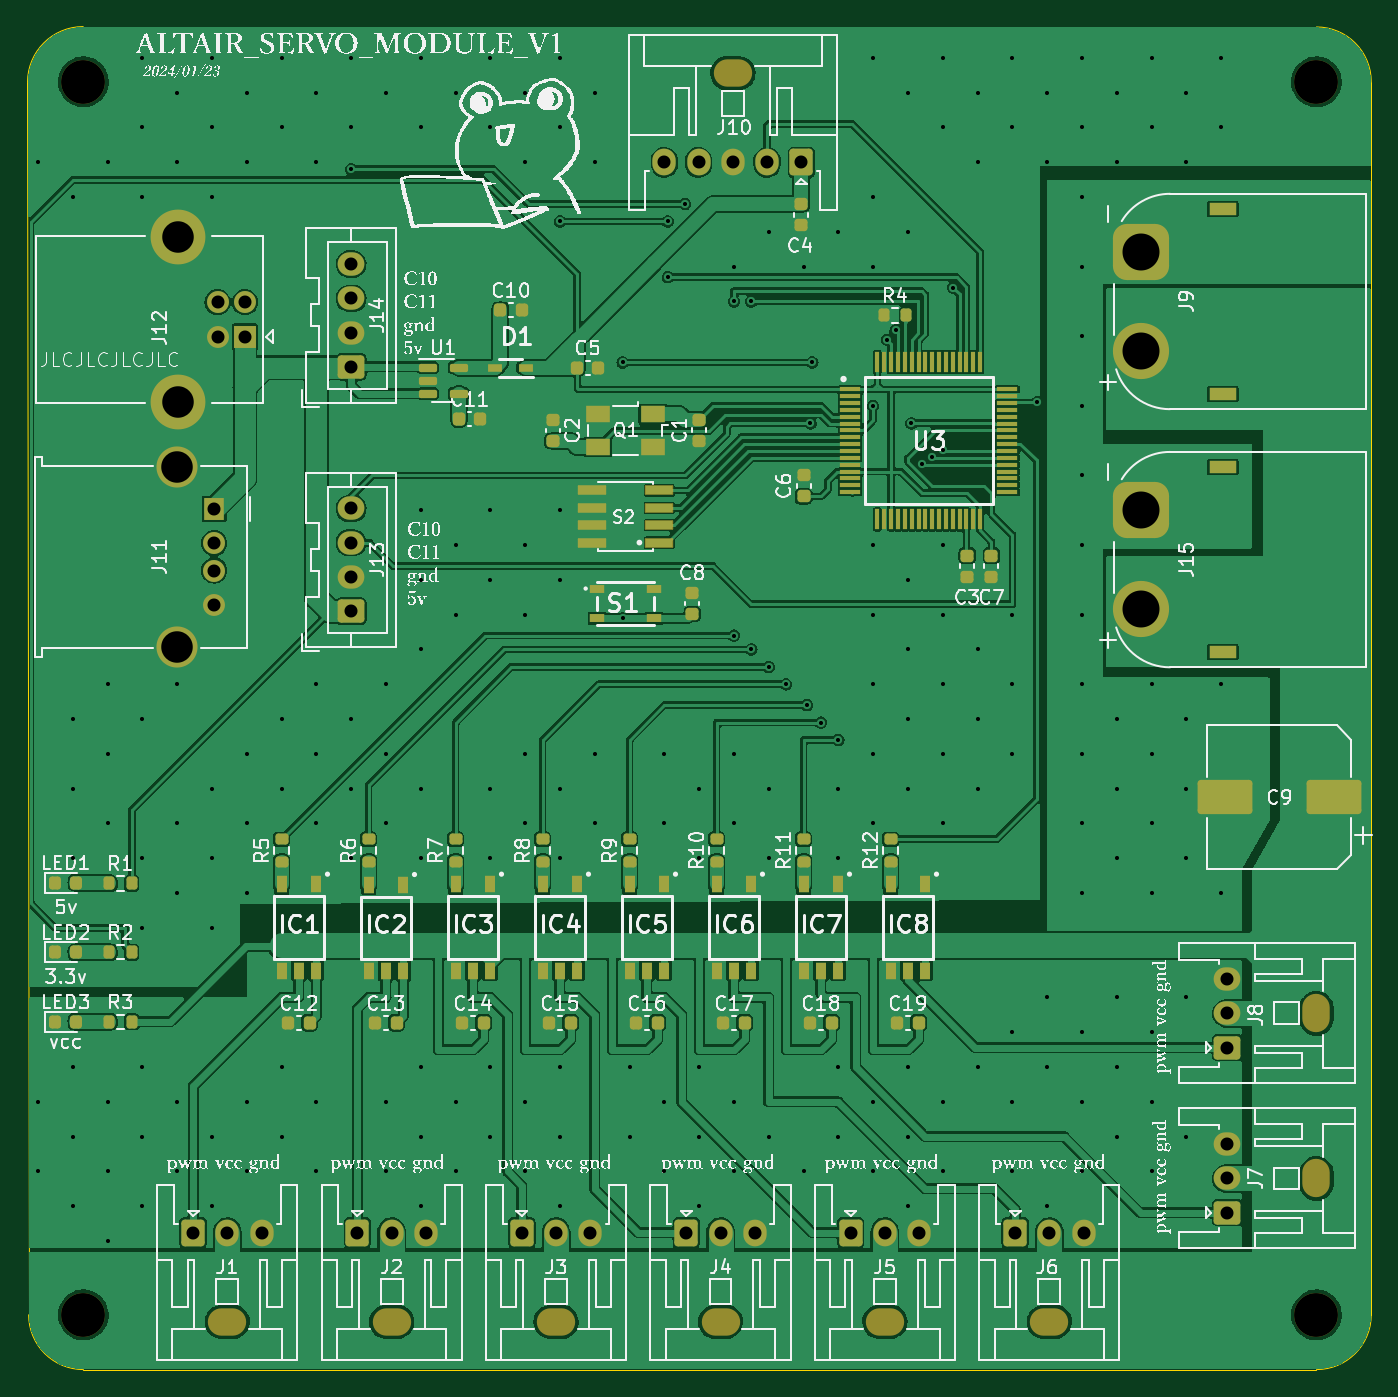
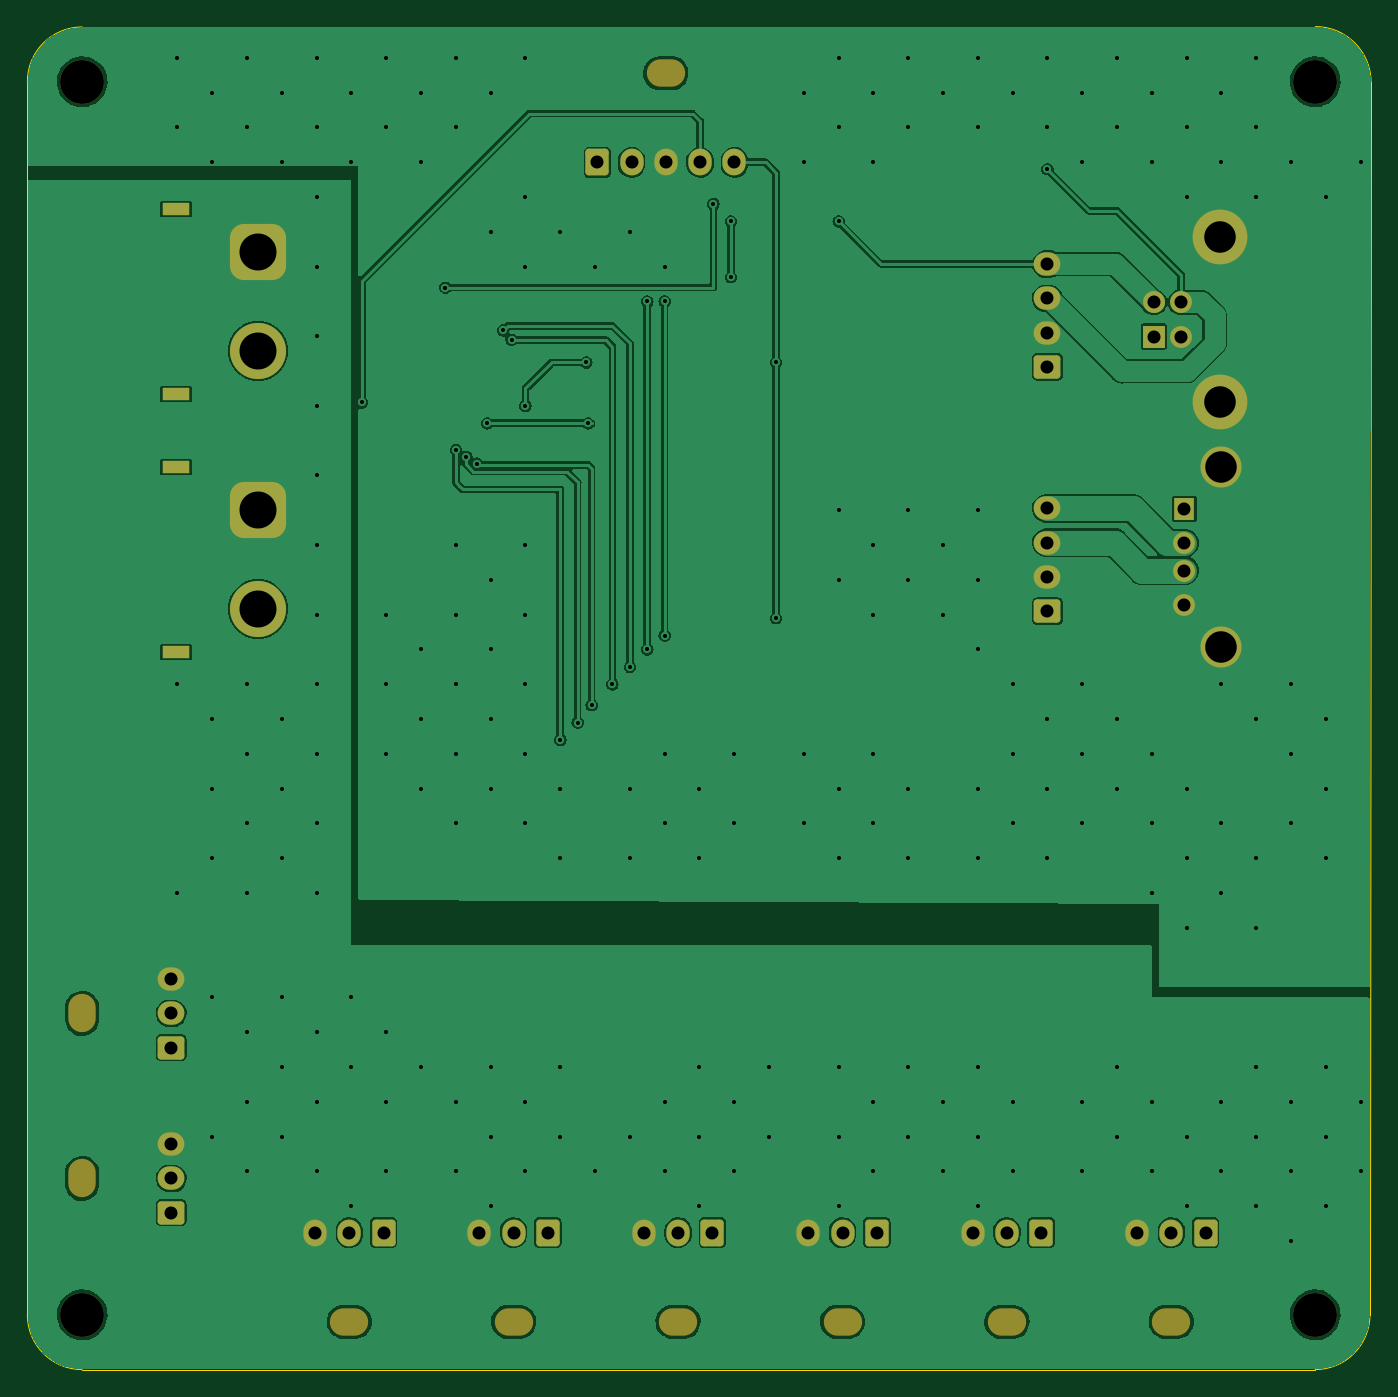
Circuit board: 10 layer files. Board 98.1 x 98.0 mm.
- bottom_copper: ALTAIR_SERVO_MODULE_V1-B_Cu.gbl (143208 bytes)
- bottom_mask: ALTAIR_SERVO_MODULE_V1-B_Mask.gbs (4330 bytes)
- paste: ALTAIR_SERVO_MODULE_V1-B_Paste.gbp (480 bytes)
- bottom_silk: ALTAIR_SERVO_MODULE_V1-B_Silkscreen.gbo (4342 bytes)
- outline: ALTAIR_SERVO_MODULE_V1-Edge_Cuts.gm1 (1051 bytes)
- top_copper: ALTAIR_SERVO_MODULE_V1-F_Cu.gtl (342789 bytes)
- top_mask: ALTAIR_SERVO_MODULE_V1-F_Mask.gts (11841 bytes)
- paste: ALTAIR_SERVO_MODULE_V1-F_Paste.gtp (8465 bytes)
- top_silk: ALTAIR_SERVO_MODULE_V1-F_Silkscreen.gto (1263945 bytes)
- drill: ALTAIR_SERVO_MODULE_V1.drl (6535 bytes)

=== bottom_copper: ALTAIR_SERVO_MODULE_V1-B_Cu.gbl (143208 bytes, source omitted) ===
=== bottom_mask: ALTAIR_SERVO_MODULE_V1-B_Mask.gbs ===
%TF.GenerationSoftware,KiCad,Pcbnew,7.0.7*%
%TF.CreationDate,2024-01-23T17:49:01+09:00*%
%TF.ProjectId,ALTAIR_SERVO_MODULE_V1,414c5441-4952-45f5-9345-52564f5f4d4f,rev?*%
%TF.SameCoordinates,Original*%
%TF.FileFunction,Soldermask,Bot*%
%TF.FilePolarity,Negative*%
%FSLAX46Y46*%
G04 Gerber Fmt 4.6, Leading zero omitted, Abs format (unit mm)*
G04 Created by KiCad (PCBNEW 7.0.7) date 2024-01-23 17:49:01*
%MOMM*%
%LPD*%
G01*
G04 APERTURE LIST*
G04 Aperture macros list*
%AMRoundRect*
0 Rectangle with rounded corners*
0 $1 Rounding radius*
0 $2 $3 $4 $5 $6 $7 $8 $9 X,Y pos of 4 corners*
0 Add a 4 corners polygon primitive as box body*
4,1,4,$2,$3,$4,$5,$6,$7,$8,$9,$2,$3,0*
0 Add four circle primitives for the rounded corners*
1,1,$1+$1,$2,$3*
1,1,$1+$1,$4,$5*
1,1,$1+$1,$6,$7*
1,1,$1+$1,$8,$9*
0 Add four rect primitives between the rounded corners*
20,1,$1+$1,$2,$3,$4,$5,0*
20,1,$1+$1,$4,$5,$6,$7,0*
20,1,$1+$1,$6,$7,$8,$9,0*
20,1,$1+$1,$8,$9,$2,$3,0*%
G04 Aperture macros list end*
%ADD10O,2.800000X2.000000*%
%ADD11RoundRect,0.250000X-0.600000X-0.725000X0.600000X-0.725000X0.600000X0.725000X-0.600000X0.725000X0*%
%ADD12O,1.700000X1.950000*%
%ADD13R,1.500000X1.600000*%
%ADD14C,1.600000*%
%ADD15C,3.000000*%
%ADD16RoundRect,0.250000X0.725000X-0.600000X0.725000X0.600000X-0.725000X0.600000X-0.725000X-0.600000X0*%
%ADD17O,1.950000X1.700000*%
%ADD18O,2.000000X2.800000*%
%ADD19C,3.200000*%
%ADD20R,2.000000X0.900000*%
%ADD21RoundRect,1.025000X-1.025000X1.025000X-1.025000X-1.025000X1.025000X-1.025000X1.025000X1.025000X0*%
%ADD22C,4.100000*%
%ADD23R,1.600000X1.600000*%
%ADD24C,4.000000*%
%ADD25RoundRect,0.250000X0.600000X0.725000X-0.600000X0.725000X-0.600000X-0.725000X0.600000X-0.725000X0*%
G04 APERTURE END LIST*
D10*
%TO.C,J1*%
X120500000Y-140500000D03*
D11*
X118000000Y-134000000D03*
D12*
X120500000Y-134000000D03*
X123000000Y-134000000D03*
%TD*%
D13*
%TO.C,J11*%
X119550000Y-81175000D03*
D14*
X119550000Y-83675000D03*
X119550000Y-85675000D03*
X119550000Y-88175000D03*
D15*
X116840000Y-78105000D03*
X116840000Y-91245000D03*
%TD*%
D16*
%TO.C,J14*%
X129540000Y-70805000D03*
D17*
X129540000Y-68305000D03*
X129540000Y-65805000D03*
X129540000Y-63305000D03*
%TD*%
D10*
%TO.C,J5*%
X168500000Y-140500000D03*
D11*
X166000000Y-134000000D03*
D12*
X168500000Y-134000000D03*
X171000000Y-134000000D03*
%TD*%
D18*
%TO.C,J8*%
X200000000Y-118000000D03*
D16*
X193500000Y-120500000D03*
D17*
X193500000Y-118000000D03*
X193500000Y-115500000D03*
%TD*%
D19*
%TO.C,REF\u002A\u002A*%
X200000000Y-50000000D03*
%TD*%
D20*
%TO.C,J15*%
X193160000Y-78130000D03*
X193160000Y-91630000D03*
D21*
X187160000Y-81280000D03*
D22*
X187160000Y-88480000D03*
%TD*%
D23*
%TO.C,J12*%
X121787500Y-68595000D03*
D14*
X121787500Y-66095000D03*
X119787500Y-66095000D03*
X119787500Y-68595000D03*
D24*
X116927500Y-73345000D03*
X116927500Y-61345000D03*
%TD*%
D10*
%TO.C,J6*%
X180500000Y-140500000D03*
D11*
X178000000Y-134000000D03*
D12*
X180500000Y-134000000D03*
X183000000Y-134000000D03*
%TD*%
D20*
%TO.C,J9*%
X193160000Y-59290000D03*
X193160000Y-72790000D03*
D21*
X187160000Y-62440000D03*
D22*
X187160000Y-69640000D03*
%TD*%
D10*
%TO.C,J10*%
X157400000Y-49380000D03*
D25*
X162400000Y-55880000D03*
D12*
X159900000Y-55880000D03*
X157400000Y-55880000D03*
X154900000Y-55880000D03*
X152400000Y-55880000D03*
%TD*%
D16*
%TO.C,J13*%
X129540000Y-88645000D03*
D17*
X129540000Y-86145000D03*
X129540000Y-83645000D03*
X129540000Y-81145000D03*
%TD*%
D19*
%TO.C,REF\u002A\u002A*%
X200000000Y-140000000D03*
%TD*%
D10*
%TO.C,J3*%
X144500000Y-140500000D03*
D11*
X142000000Y-134000000D03*
D12*
X144500000Y-134000000D03*
X147000000Y-134000000D03*
%TD*%
D19*
%TO.C,REF\u002A\u002A*%
X110000000Y-50000000D03*
%TD*%
D10*
%TO.C,J4*%
X156500000Y-140500000D03*
D11*
X154000000Y-134000000D03*
D12*
X156500000Y-134000000D03*
X159000000Y-134000000D03*
%TD*%
D10*
%TO.C,J2*%
X132500000Y-140500000D03*
D11*
X130000000Y-134000000D03*
D12*
X132500000Y-134000000D03*
X135000000Y-134000000D03*
%TD*%
D19*
%TO.C,REF\u002A\u002A*%
X110000000Y-140000000D03*
%TD*%
D18*
%TO.C,J7*%
X200000000Y-130050000D03*
D16*
X193500000Y-132550000D03*
D17*
X193500000Y-130050000D03*
X193500000Y-127550000D03*
%TD*%
M02*

=== paste: ALTAIR_SERVO_MODULE_V1-B_Paste.gbp ===
%TF.GenerationSoftware,KiCad,Pcbnew,7.0.7*%
%TF.CreationDate,2024-01-23T17:49:00+09:00*%
%TF.ProjectId,ALTAIR_SERVO_MODULE_V1,414c5441-4952-45f5-9345-52564f5f4d4f,rev?*%
%TF.SameCoordinates,Original*%
%TF.FileFunction,Paste,Bot*%
%TF.FilePolarity,Positive*%
%FSLAX46Y46*%
G04 Gerber Fmt 4.6, Leading zero omitted, Abs format (unit mm)*
G04 Created by KiCad (PCBNEW 7.0.7) date 2024-01-23 17:49:00*
%MOMM*%
%LPD*%
G01*
G04 APERTURE LIST*
G04 APERTURE END LIST*
M02*

=== bottom_silk: ALTAIR_SERVO_MODULE_V1-B_Silkscreen.gbo ===
%TF.GenerationSoftware,KiCad,Pcbnew,7.0.7*%
%TF.CreationDate,2024-01-23T17:49:00+09:00*%
%TF.ProjectId,ALTAIR_SERVO_MODULE_V1,414c5441-4952-45f5-9345-52564f5f4d4f,rev?*%
%TF.SameCoordinates,Original*%
%TF.FileFunction,Legend,Bot*%
%TF.FilePolarity,Positive*%
%FSLAX46Y46*%
G04 Gerber Fmt 4.6, Leading zero omitted, Abs format (unit mm)*
G04 Created by KiCad (PCBNEW 7.0.7) date 2024-01-23 17:49:00*
%MOMM*%
%LPD*%
G01*
G04 APERTURE LIST*
G04 Aperture macros list*
%AMRoundRect*
0 Rectangle with rounded corners*
0 $1 Rounding radius*
0 $2 $3 $4 $5 $6 $7 $8 $9 X,Y pos of 4 corners*
0 Add a 4 corners polygon primitive as box body*
4,1,4,$2,$3,$4,$5,$6,$7,$8,$9,$2,$3,0*
0 Add four circle primitives for the rounded corners*
1,1,$1+$1,$2,$3*
1,1,$1+$1,$4,$5*
1,1,$1+$1,$6,$7*
1,1,$1+$1,$8,$9*
0 Add four rect primitives between the rounded corners*
20,1,$1+$1,$2,$3,$4,$5,0*
20,1,$1+$1,$4,$5,$6,$7,0*
20,1,$1+$1,$6,$7,$8,$9,0*
20,1,$1+$1,$8,$9,$2,$3,0*%
G04 Aperture macros list end*
%ADD10O,2.800000X2.000000*%
%ADD11RoundRect,0.250000X-0.600000X-0.725000X0.600000X-0.725000X0.600000X0.725000X-0.600000X0.725000X0*%
%ADD12O,1.700000X1.950000*%
%ADD13R,1.500000X1.600000*%
%ADD14C,1.600000*%
%ADD15C,3.000000*%
%ADD16RoundRect,0.250000X0.725000X-0.600000X0.725000X0.600000X-0.725000X0.600000X-0.725000X-0.600000X0*%
%ADD17O,1.950000X1.700000*%
%ADD18O,2.000000X2.800000*%
%ADD19C,3.200000*%
%ADD20R,2.000000X0.900000*%
%ADD21RoundRect,1.025000X-1.025000X1.025000X-1.025000X-1.025000X1.025000X-1.025000X1.025000X1.025000X0*%
%ADD22C,4.100000*%
%ADD23R,1.600000X1.600000*%
%ADD24C,4.000000*%
%ADD25RoundRect,0.250000X0.600000X0.725000X-0.600000X0.725000X-0.600000X-0.725000X0.600000X-0.725000X0*%
G04 APERTURE END LIST*
%LPC*%
D10*
%TO.C,J1*%
X120500000Y-140500000D03*
D11*
X118000000Y-134000000D03*
D12*
X120500000Y-134000000D03*
X123000000Y-134000000D03*
%TD*%
D13*
%TO.C,J11*%
X119550000Y-81175000D03*
D14*
X119550000Y-83675000D03*
X119550000Y-85675000D03*
X119550000Y-88175000D03*
D15*
X116840000Y-78105000D03*
X116840000Y-91245000D03*
%TD*%
D16*
%TO.C,J14*%
X129540000Y-70805000D03*
D17*
X129540000Y-68305000D03*
X129540000Y-65805000D03*
X129540000Y-63305000D03*
%TD*%
D10*
%TO.C,J5*%
X168500000Y-140500000D03*
D11*
X166000000Y-134000000D03*
D12*
X168500000Y-134000000D03*
X171000000Y-134000000D03*
%TD*%
D18*
%TO.C,J8*%
X200000000Y-118000000D03*
D16*
X193500000Y-120500000D03*
D17*
X193500000Y-118000000D03*
X193500000Y-115500000D03*
%TD*%
D19*
%TO.C,REF\u002A\u002A*%
X200000000Y-50000000D03*
%TD*%
D20*
%TO.C,J15*%
X193160000Y-78130000D03*
X193160000Y-91630000D03*
D21*
X187160000Y-81280000D03*
D22*
X187160000Y-88480000D03*
%TD*%
D23*
%TO.C,J12*%
X121787500Y-68595000D03*
D14*
X121787500Y-66095000D03*
X119787500Y-66095000D03*
X119787500Y-68595000D03*
D24*
X116927500Y-73345000D03*
X116927500Y-61345000D03*
%TD*%
D10*
%TO.C,J6*%
X180500000Y-140500000D03*
D11*
X178000000Y-134000000D03*
D12*
X180500000Y-134000000D03*
X183000000Y-134000000D03*
%TD*%
D20*
%TO.C,J9*%
X193160000Y-59290000D03*
X193160000Y-72790000D03*
D21*
X187160000Y-62440000D03*
D22*
X187160000Y-69640000D03*
%TD*%
D10*
%TO.C,J10*%
X157400000Y-49380000D03*
D25*
X162400000Y-55880000D03*
D12*
X159900000Y-55880000D03*
X157400000Y-55880000D03*
X154900000Y-55880000D03*
X152400000Y-55880000D03*
%TD*%
D16*
%TO.C,J13*%
X129540000Y-88645000D03*
D17*
X129540000Y-86145000D03*
X129540000Y-83645000D03*
X129540000Y-81145000D03*
%TD*%
D19*
%TO.C,REF\u002A\u002A*%
X200000000Y-140000000D03*
%TD*%
D10*
%TO.C,J3*%
X144500000Y-140500000D03*
D11*
X142000000Y-134000000D03*
D12*
X144500000Y-134000000D03*
X147000000Y-134000000D03*
%TD*%
D19*
%TO.C,REF\u002A\u002A*%
X110000000Y-50000000D03*
%TD*%
D10*
%TO.C,J4*%
X156500000Y-140500000D03*
D11*
X154000000Y-134000000D03*
D12*
X156500000Y-134000000D03*
X159000000Y-134000000D03*
%TD*%
D10*
%TO.C,J2*%
X132500000Y-140500000D03*
D11*
X130000000Y-134000000D03*
D12*
X132500000Y-134000000D03*
X135000000Y-134000000D03*
%TD*%
D19*
%TO.C,REF\u002A\u002A*%
X110000000Y-140000000D03*
%TD*%
D18*
%TO.C,J7*%
X200000000Y-130050000D03*
D16*
X193500000Y-132550000D03*
D17*
X193500000Y-130050000D03*
X193500000Y-127550000D03*
%TD*%
%LPD*%
M02*

=== outline: ALTAIR_SERVO_MODULE_V1-Edge_Cuts.gm1 ===
%TF.GenerationSoftware,KiCad,Pcbnew,7.0.7*%
%TF.CreationDate,2024-01-23T17:49:01+09:00*%
%TF.ProjectId,ALTAIR_SERVO_MODULE_V1,414c5441-4952-45f5-9345-52564f5f4d4f,rev?*%
%TF.SameCoordinates,Original*%
%TF.FileFunction,Profile,NP*%
%FSLAX46Y46*%
G04 Gerber Fmt 4.6, Leading zero omitted, Abs format (unit mm)*
G04 Created by KiCad (PCBNEW 7.0.7) date 2024-01-23 17:49:01*
%MOMM*%
%LPD*%
G01*
G04 APERTURE LIST*
%TA.AperFunction,Profile*%
%ADD10C,0.050000*%
%TD*%
G04 APERTURE END LIST*
D10*
X105918000Y-50038000D02*
X106000000Y-140000000D01*
X204000000Y-50000000D02*
G75*
G03*
X200000000Y-46000000I-4000000J0D01*
G01*
X204000000Y-140000000D02*
X204000000Y-50000000D01*
X106000000Y-140000000D02*
G75*
G03*
X110000000Y-144000000I4000000J0D01*
G01*
X109982000Y-45974000D02*
G75*
G03*
X105918000Y-50038000I0J-4064000D01*
G01*
X200000000Y-144000000D02*
G75*
G03*
X204000000Y-140000000I0J4000000D01*
G01*
X200000000Y-46000000D02*
X109982000Y-45974000D01*
X110000000Y-144000000D02*
X200000000Y-144000000D01*
M02*

=== top_copper: ALTAIR_SERVO_MODULE_V1-F_Cu.gtl (342789 bytes, source omitted) ===
=== top_mask: ALTAIR_SERVO_MODULE_V1-F_Mask.gts (11841 bytes, source omitted) ===
=== paste: ALTAIR_SERVO_MODULE_V1-F_Paste.gtp (8465 bytes, source omitted) ===
=== top_silk: ALTAIR_SERVO_MODULE_V1-F_Silkscreen.gto (1263945 bytes, source omitted) ===
=== drill: ALTAIR_SERVO_MODULE_V1.drl (6535 bytes, source omitted) ===
